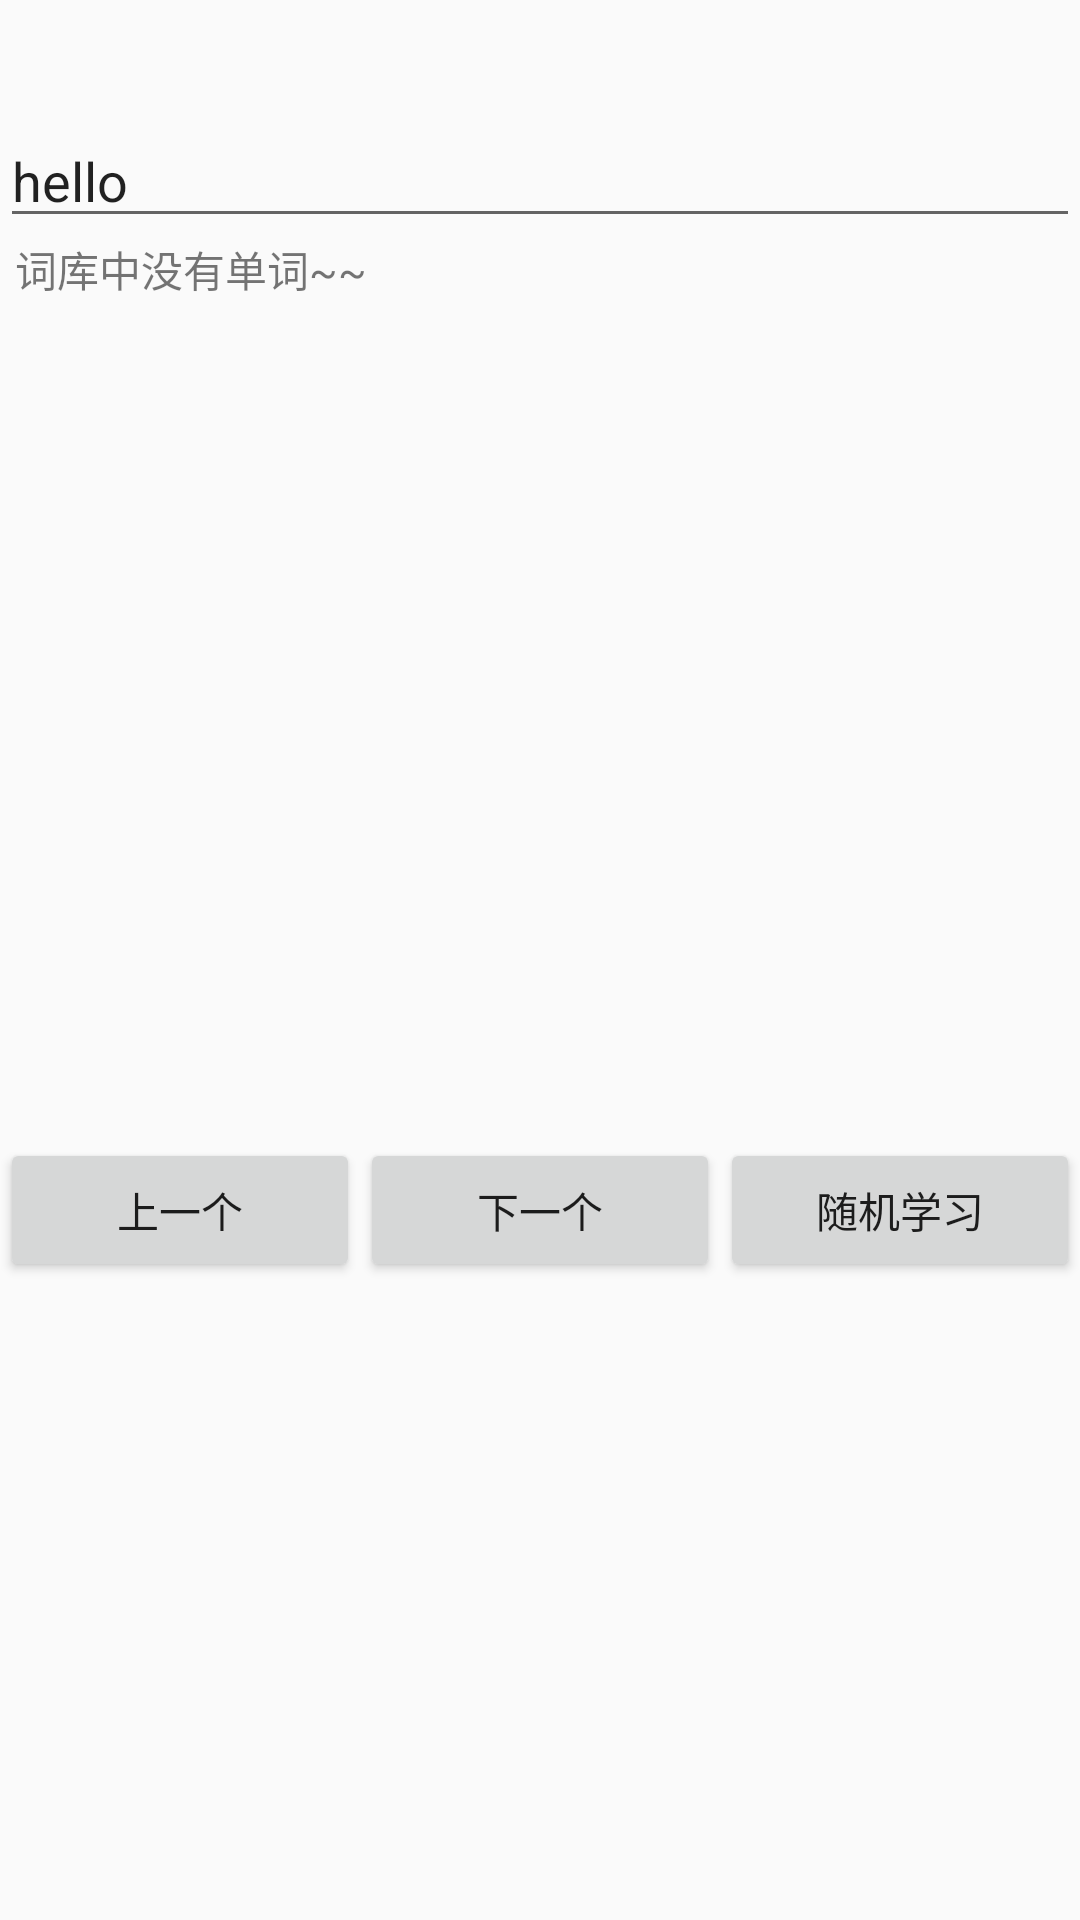

Reconstruct the res/layout file that produces this screen, plus the resources it refers to.
<!-- AndroidManifest.xml: application theme AppTheme -->
<!-- res/layout/fragment_learning.xml -->
<?xml version="1.0" encoding="utf-8"?>
<LinearLayout xmlns:android="http://schemas.android.com/apk/res/android"
    android:layout_width="match_parent"
    android:layout_height="match_parent"
    android:orientation="vertical">
    <EditText
        android:id="@+id/show_words"
        android:layout_width="fill_parent"
        android:layout_height="wrap_content"
        android:layout_alignParentTop="true"
        android:layout_centerHorizontal="true"
        android:layout_marginTop="38dp"
        android:editable="false"
        android:text="hello" />

    <TextView
        android:id="@+id/trans_result"
        android:layout_width="350dp"
        android:layout_height="300dp"

        android:layout_below="@+id/search"
        android:layout_gravity="center_horizontal"
        android:text="词库中没有单词~~"
        android:textAlignment="viewStart"
        android:textAppearance="?android:attr/textAppearanceSmall" />

    <LinearLayout
        android:layout_width="match_parent"
        android:layout_height="match_parent"
        android:layout_gravity="bottom|center_horizontal"
        android:layout_weight="7"
        android:orientation="horizontal">

        <Button
            android:id="@+id/btn_previous"
            android:layout_width="match_parent"
            android:layout_height="wrap_content"
            android:layout_weight="1"
            android:text="上一个" />

        <Button
            android:id="@+id/btn_next"
            android:layout_width="match_parent"
            android:layout_height="wrap_content"
            android:layout_weight="1"
            android:text="下一个" />

        <Button
            android:id="@+id/btn_random"
            android:layout_width="match_parent"
            android:layout_height="wrap_content"
            android:layout_weight="1"
            android:text="随机学习" />
    </LinearLayout>

</LinearLayout>
<!-- resources referenced by this layout -->
<resources>
  <style name="AppTheme" parent="Theme.AppCompat.Light.DarkActionBar">
          
          <item name="colorPrimary">@color/colorPrimary</item>
          <item name="colorPrimaryDark">@color/colorPrimaryDark</item>
          <item name="colorAccent">@color/colorAccent</item>
      </style>
  <color name="colorPrimary">#35a3fc</color>
  <color name="colorPrimaryDark">#50C0E8</color>
  <color name="colorAccent">#FF4081</color>
</resources>
